Run: headless pygame with SDL's dummy video driver; simulated clock (each Clock.tick advances the game by its frame time, no real sleeping); random seed 0; keys injected as events and as key.get_pressed() state; no mouse input.
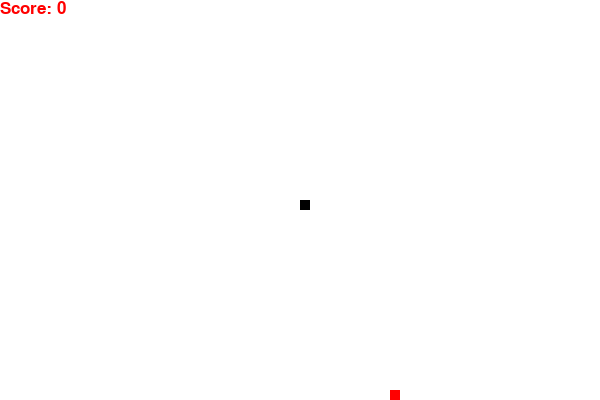
Frame 1 of 1 · flips 1–60 · no input

The pygame program that drew these frames:

import pygame
import random

# initialize pygame
pygame.init()

# define some colors
BLACK = (0, 0, 0)
WHITE = (255, 255, 255)
RED = (255, 0, 0)

# set up the screen
SCREEN_WIDTH = 600
SCREEN_HEIGHT = 400
screen = pygame.display.set_mode((SCREEN_WIDTH, SCREEN_HEIGHT))
pygame.display.set_caption("Snake Game")

# set up the clock
clock = pygame.time.Clock()

# set up the snake
snake_block_size = 10
snake_speed = 15
snake_list = []
snake_length = 1
snake_x = SCREEN_WIDTH // 2
snake_y = SCREEN_HEIGHT // 2

# set up the food
food_block_size = 10
food_x = round(random.randrange(0, SCREEN_WIDTH - food_block_size) / 10.0) * 10.0
food_y = round(random.randrange(0, SCREEN_HEIGHT - food_block_size) / 10.0) * 10.0

# define a function to draw the snake
def draw_snake(snake_block_size, snake_list):
    for x in snake_list:
        pygame.draw.rect(screen, BLACK, [x[0], x[1], snake_block_size, snake_block_size])

# define a function to display the score
def display_score(score):
    font = pygame.font.SysFont(None, 25)
    text = font.render("Score: " + str(score), True, RED)
    screen.blit(text, [0, 0])

# set up the game loop
game_over = False
score = 0

while not game_over:
    for event in pygame.event.get():
        if event.type == pygame.QUIT:
            game_over = True

    # get the current state of the arrow keys
    keys = pygame.key.get_pressed()

    # move the snake
    if keys[pygame.K_LEFT]:
        snake_x -= snake_block_size
    if keys[pygame.K_RIGHT]:
        snake_x += snake_block_size
    if keys[pygame.K_UP]:
        snake_y -= snake_block_size
    if keys[pygame.K_DOWN]:
        snake_y += snake_block_size

    # check for collisions with the walls
    if snake_x < 0 or snake_x >= SCREEN_WIDTH or snake_y < 0 or snake_y >= SCREEN_HEIGHT:
        game_over = True

    # check for collisions with the food
    if snake_x == food_x and snake_y == food_y:
        food_x = round(random.randrange(0, SCREEN_WIDTH - food_block_size) / 10.0) * 10.0
        food_y = round(random.randrange(0, SCREEN_HEIGHT - food_block_size) / 10.0) * 10.0
        snake_length += 1
        score += 10

    # move the snake
    snake_head = []
    snake_head.append(snake_x)
    snake_head.append(snake_y)
    snake_list.append(snake_head)
    if len(snake_list) > snake_length:
        del snake_list[0]

    # check for collisions with the snake's own body
    for x in snake_list[:-1]:
        if x == snake_head:
            game_over = True

    # draw the screen
    screen.fill(WHITE)
    pygame.draw.rect(screen, RED, [food_x, food_y, food_block_size, food_block_size])
    draw_snake(snake_block_size, snake_list)
    display_score(score)
    pygame.display.update()

    # set the game
